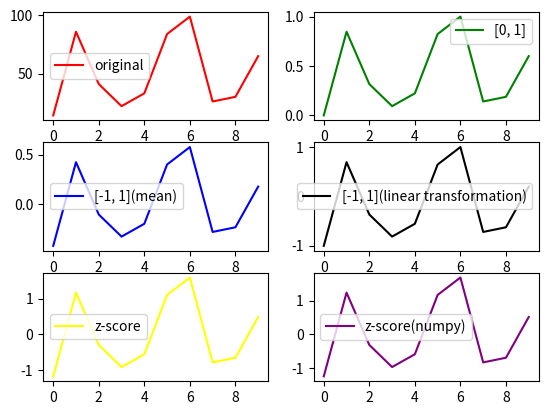

This figure's Python source:
#!/usr/bin/env python3
# coding: utf-8
# File: normalization.py
# Author: lxw
# Date: 4/10/18 9:29 AM

import math
import matplotlib.pyplot as plt
import numpy as np
import random


# 1. max-min(Min-Max Normalization)
def max_min(data):
    """
    标准化数据，结果值映射到[0, 1]之间
    :param data: list of int/float.
    :return: list of int/float.
    """
    min_v = min(data)
    max_v = max(data)
    return [(num - min_v) / (max_v - min_v) for num in data]


# 1'. max-min(Min-Max Normalization)
def max_min_1(data):
    """
    标准化数据，结果值映射到[-1, 1]之间
    :param data: list of int/float.
    :return: list of int/float.
    """
    min_v = min(data)
    max_v = max(data)
    mean_v = np.mean(data)
    # NOTE: 并不是严格的[-1, 1], 只是近似的[-1, 1]
    return [(num - mean_v) / (max_v - min_v) for num in data]


# 1". max-min(Min-Max Normalization)
def max_min_2(data):
    """
    标准化数据，结果值映射到[-1, 1]之间
    另一种简单的解决方法是[0, 1]公式 * 2 - 1得到的范围就是[-1, 1]了
    :param data: list of int/float.
    :return: list of int/float.
    """
    result = max_min(data)
    return [item * 2 - 1 for item in result]


# 2. z-score Normalization
def z_score(data):
    """
    :param data: list
    :return: list
    """
    # 均值
    mean_miu = np.mean(data)
    # 标准差
    # z_score_numpy()与下面一行的结果是不太一样的
    std_sigma = math.sqrt(sum([(num - np.mean(data)) * (num - np.mean(data)) for num in data]) / (len(data) - 1))
    # z_score_numpy()与下面一行的结果完全相同
    #std_sigma = math.sqrt(sum([(num - np.mean(data)) * (num - np.mean(data)) for num in data]) / len(data))
    return [(num - mean_miu) / std_sigma for num in data]


# 2'. z-score Normalization with numpy
def z_score_numpy(data):
    """
    :param data: list
    :return: list
    """
    data_np = np.array(data).astype(float)
    mean_miu = np.mean(data_np)    # 均值
    std_sigma = np.std(data_np)    # 标准差    # NOTE: 注意这一行的代码不能与下一行的代码交换顺序
    data_np -= mean_miu
    data_np /= std_sigma
    return data_np.tolist()


if __name__ == "__main__":
    # 从结果来看, max-min normalization 和 z-score normalization 的结果都保持了原有数据的分布
    # random.seed(1)
    data = [random.randint(1, 100) for _ in range(10)]
    x = [i for i in range(10)]
    print("Original Data:", data, "\n")
    plt.subplot(321)
    plt.plot(x, data, label="original", color="red")
    plt.legend()

    # 1. max-min（Min-Max Normalization）
    normalization = max_min(data)
    print("max-min Normalization([0, 1]):", normalization, "\n")
    plt.subplot(322)
    plt.plot(x, normalization, label="[0, 1]", color="green")
    plt.legend()

    # 1'. max-min（Min-Max Normalization）
    normalization = max_min_1(data)
    print("max-min Normalization([-1, 1]):", normalization, "\n")
    plt.subplot(323)
    plt.plot(x, normalization, label="[-1, 1](mean)", color="blue")
    plt.legend()

    # 1". max-min(Min-Max Normalization)
    normalization = max_min_2(data)
    print("max-min Normalization([-1, 1]):", normalization, "\n")
    plt.subplot(324)
    plt.plot(x, normalization, label="[-1, 1](linear transformation)", color="black")
    plt.legend()

    # 2. z-score Normalization
    normalization = z_score(data)
    print("z-score Normalization:", normalization, "\n")
    plt.subplot(325)
    plt.plot(x, normalization, label="z-score", color="yellow")
    plt.legend()

    # 2'. z-score Normalization with numpy
    normalization = z_score_numpy(data)
    print("z-score Normalization(numpy):", normalization, "\n")
    plt.subplot(326)
    plt.plot(x, normalization, label="z-score(numpy)", color="purple")
    plt.legend()

    plt.show()

